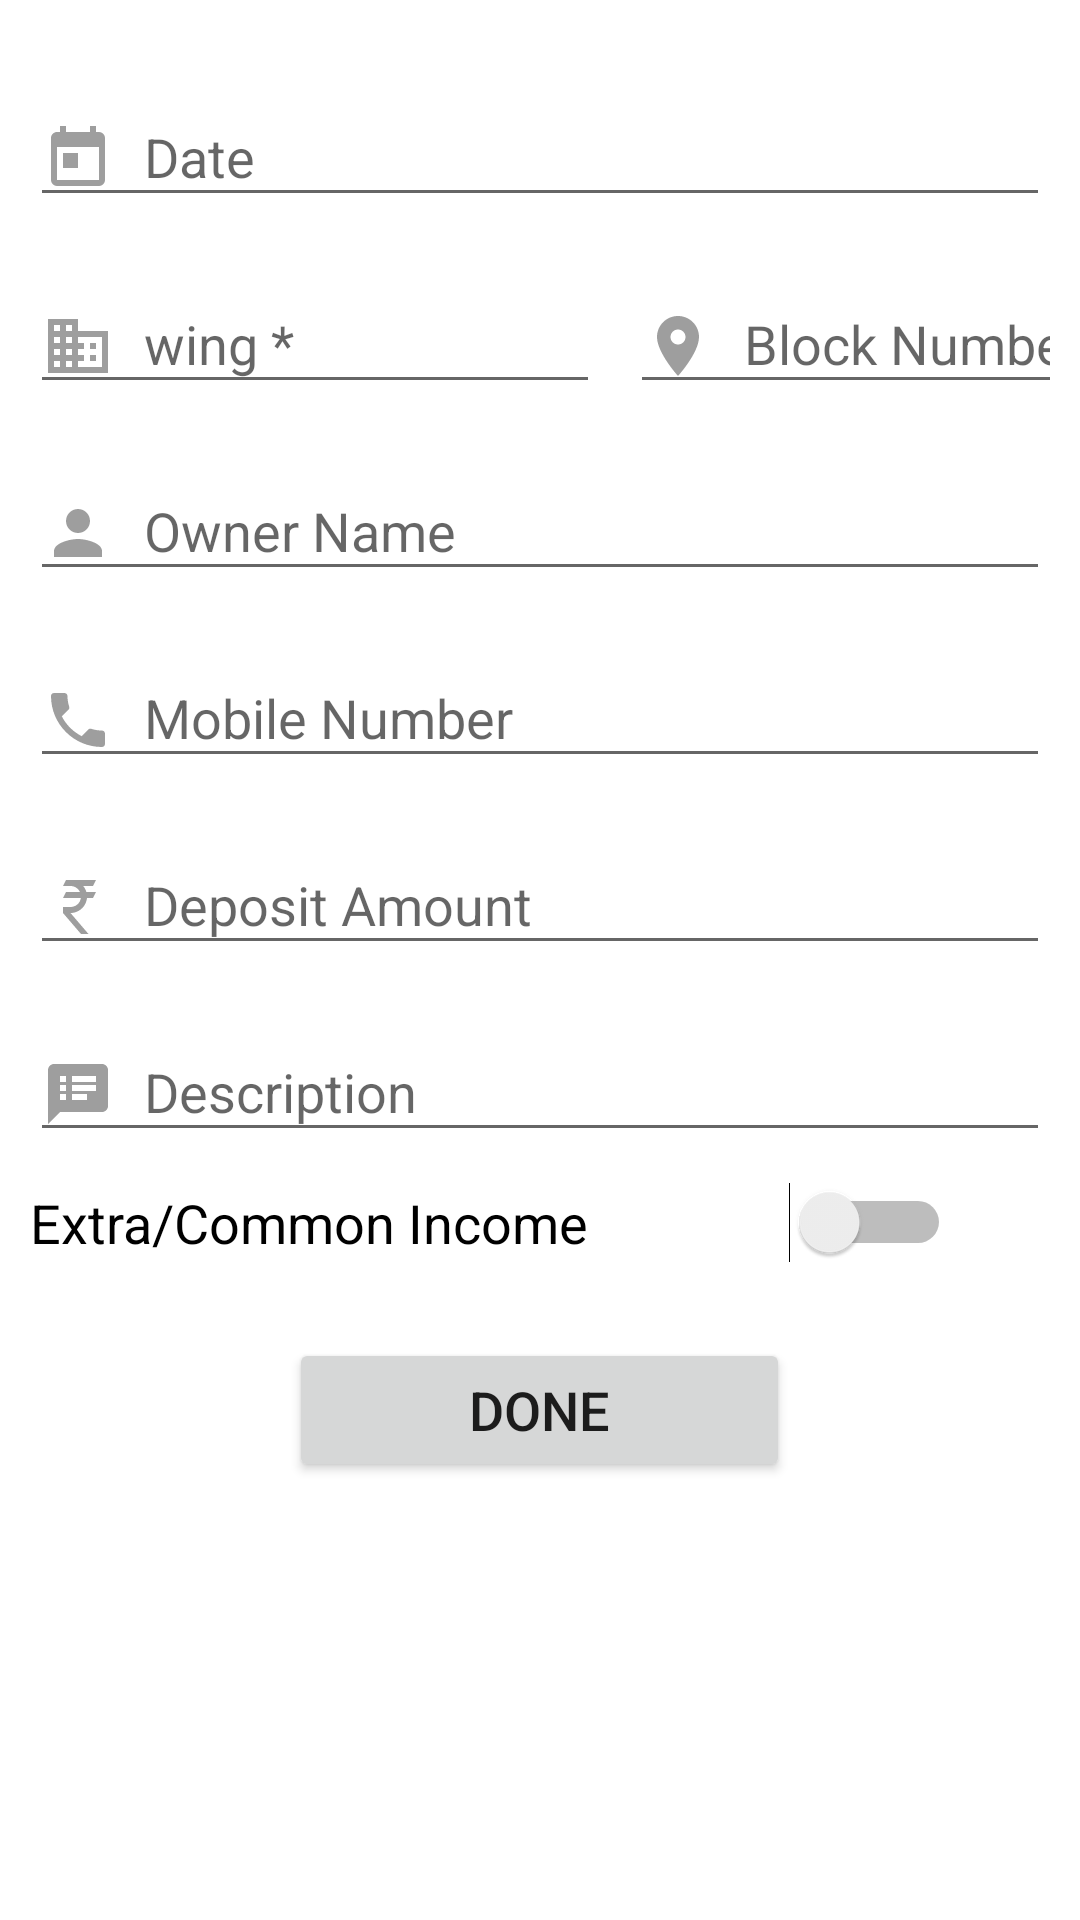

Android layout source for this screen:
<!-- AndroidManifest.xml: application theme MyTheme_Light -->
<!-- res/layout/deposit.xml -->
<?xml version="1.0" encoding="utf-8"?>
<androidx.coordinatorlayout.widget.CoordinatorLayout xmlns:android="http://schemas.android.com/apk/res/android"
    android:layout_width="match_parent"
    android:layout_height="match_parent"
    xmlns:app="http://schemas.android.com/apk/res-auto">

    <ScrollView
        android:layout_width="match_parent"
        android:layout_height="wrap_content"
        android:padding="10dp"
        android:id="@+id/menu1_scroll">

        <LinearLayout
            android:layout_width="match_parent"
            android:layout_height="match_parent"
            android:orientation="vertical">

            <com.google.android.material.textfield.TextInputLayout
                android:layout_width="match_parent"
                android:layout_height="wrap_content"
                android:layout_centerHorizontal="true"
                android:layout_marginTop="10dp">

                <EditText
                    android:id="@+id/menu2_date"
                    android:layout_width="match_parent"
                    android:layout_height="wrap_content"
                    android:drawableLeft="@drawable/calendar_today"
                    android:drawablePadding="10dp"
                    android:ems="10"
                    android:hint="Date "
                    android:textSize="@dimen/font_edit_add_more" />
            </com.google.android.material.textfield.TextInputLayout>

            <LinearLayout
                android:layout_width="match_parent"
                android:layout_height="wrap_content"
                android:orientation="vertical"
                android:id="@+id/depositll">

                <LinearLayout
                    android:layout_width="match_parent"
                    android:layout_height="wrap_content"
                    android:orientation="horizontal">

                    <com.google.android.material.textfield.TextInputLayout
                        android:layout_width="wrap_content"
                        android:layout_height="wrap_content"
                        android:layout_centerHorizontal="true"
                        android:layout_marginTop="10dp">

                        <EditText
                            android:id="@+id/menu2_wing"
                            android:layout_width="190dp"
                            android:layout_height="wrap_content"
                            android:layout_weight="1"
                            android:drawableLeft="@drawable/ic_wing_black_24dp"
                            android:drawablePadding="10dp"
                            android:ems="10"
                            android:hint="wing *"
                            android:singleLine="true"
                            android:textSize="@dimen/font_edit_add_more" />
                    </com.google.android.material.textfield.TextInputLayout>

                    <com.google.android.material.textfield.TextInputLayout
                        android:layout_width="match_parent"
                        android:layout_height="wrap_content"
                        android:layout_centerHorizontal="true"
                        android:layout_marginTop="10dp">

                        <EditText
                            android:id="@+id/menu2_block"
                            android:layout_width="190dp"
                            android:layout_height="wrap_content"
                            android:layout_marginLeft="10dp"
                            android:layout_weight="1"
                            android:drawableLeft="@drawable/ic_location_on_black_24dp"
                            android:drawablePadding="10dp"
                            android:ems="10"
                            android:hint="Block Number *"
                            android:numeric="integer"
                            android:singleLine="true"
                            android:textSize="@dimen/font_edit_add_more" />
                    </com.google.android.material.textfield.TextInputLayout>

                </LinearLayout>


                <com.google.android.material.textfield.TextInputLayout
                    android:layout_width="match_parent"
                    android:layout_height="wrap_content"
                    android:layout_centerHorizontal="true"
                    android:layout_marginTop="10dp">

                    <EditText
                        android:id="@+id/menu2_name"
                        android:layout_width="match_parent"
                        android:layout_height="wrap_content"
                        android:drawableLeft="@drawable/ic_person_black_24dp"
                        android:drawablePadding="10dp"
                        android:ems="10"
                        android:hint="Owner Name "
                        android:textSize="@dimen/font_edit_add_more" />
                </com.google.android.material.textfield.TextInputLayout>

                <com.google.android.material.textfield.TextInputLayout
                    android:layout_width="match_parent"
                    android:layout_height="wrap_content"
                    android:layout_centerHorizontal="true"
                    android:layout_marginTop="10dp">

                    <EditText
                        android:id="@+id/menu2_mobile"
                        android:layout_width="match_parent"
                        android:layout_height="wrap_content"
                        android:layout_weight="1"
                        android:drawableLeft="@drawable/ic_phone_black_24dp"
                        android:drawablePadding="10dp"
                        android:ems="10"
                        android:hint="Mobile Number "
                        android:numeric="integer"
                        android:singleLine="true"
                        android:textSize="@dimen/font_edit_add_more" />
                </com.google.android.material.textfield.TextInputLayout>

            </LinearLayout>

            <com.google.android.material.textfield.TextInputLayout
                android:layout_width="match_parent"
                android:layout_height="wrap_content"
                android:layout_centerHorizontal="true"
                android:layout_marginTop="10dp">

                <EditText
                    android:id="@+id/menu2_amount"
                    android:layout_width="match_parent"
                    android:layout_height="wrap_content"
                    android:layout_weight="1"
                    android:drawableLeft="@drawable/currency_inr"
                    android:drawablePadding="10dp"
                    android:ems="10"
                    android:hint="Deposit Amount"
                    android:numeric="integer"
                    android:singleLine="true"
                    android:textSize="@dimen/font_edit_add_more" />
            </com.google.android.material.textfield.TextInputLayout>

            <com.google.android.material.textfield.TextInputLayout
                android:layout_width="match_parent"
                android:layout_height="wrap_content"
                android:layout_centerHorizontal="true"
                android:layout_marginTop="10dp">

                <EditText
                    android:id="@+id/menu2_Description"
                    android:layout_width="match_parent"
                    android:layout_height="wrap_content"
                    android:layout_weight="1"
                    android:drawableLeft="@drawable/ic_notes_black_24dp"
                    android:drawablePadding="10dp"
                    android:ems="10"
                    android:hint="Description"
                    android:singleLine="false"
                    android:textSize="@dimen/font_edit_add_more" />
            </com.google.android.material.textfield.TextInputLayout>

            <Switch
                android:id="@+id/switch2"
                android:layout_width="307dp"
                android:layout_height="21dp"
                android:layout_marginTop="10dp"
                android:ems="10"
                android:text="Extra/Common Income"
                android:textSize="@dimen/font_edit_add_more" />

            <Button
                android:id="@+id/menu2_btn"
                android:layout_width="wrap_content"
                android:layout_height="wrap_content"
                android:layout_gravity="center_horizontal"
                android:layout_marginTop="25dp"
                android:paddingLeft="60dp"
                android:paddingTop="6dp"
                android:paddingRight="60dp"
                android:paddingBottom="6dp"
                android:text="Done"
                android:textSize="@dimen/font_edit_add_more" />

        </LinearLayout>

    </ScrollView>

</androidx.coordinatorlayout.widget.CoordinatorLayout>
<!-- resources referenced by this layout -->
<resources>
  <dimen name="font_edit_add_more">18sp</dimen>
  <!-- drawable calendar_today (drawable) -->
  <vector xmlns:android="http://schemas.android.com/apk/res/android"
      android:height="24dp"
      android:width="24dp"
      android:viewportWidth="24"
      android:viewportHeight="24">
      <path android:fillColor="@color/drawable" android:pathData="M7,10H12V15H7M19,19H5V8H19M19,3H18V1H16V3H8V1H6V3H5C3.89,3 3,3.9 3,5V19A2,2 0 0,0 5,21H19A2,2 0 0,0 21,19V5A2,2 0 0,0 19,3Z" />
  </vector>
  <!-- drawable currency_inr (drawable) -->
  <vector xmlns:android="http://schemas.android.com/apk/res/android"
      android:height="24dp"
      android:width="24dp"
      android:viewportWidth="24"
      android:viewportHeight="24">
      <path android:fillColor="@color/drawable" android:pathData="M8,3H18L17,5H13.74C14.22,5.58 14.58,6.26 14.79,7H18L17,9H15C14.75,11.57 12.74,13.63 10.2,13.96V14H9.5L15.5,21H13L7,14V12H9.5V12C11.26,12 12.72,10.7 12.96,9H7L8,7H12.66C12.1,5.82 10.9,5 9.5,5H7L8,3Z" />
  </vector>
  <!-- drawable ic_location_on_black_24dp (drawable) -->
  <vector xmlns:android="http://schemas.android.com/apk/res/android"
          android:width="24dp"
          android:height="24dp"
          android:viewportWidth="24.0"
          android:viewportHeight="24.0">
      <path
          android:fillColor="@color/drawable"
          android:pathData="M12,2C8.13,2 5,5.13 5,9c0,5.25 7,13 7,13s7,-7.75 7,-13c0,-3.87 -3.13,-7 -7,-7zM12,11.5c-1.38,0 -2.5,-1.12 -2.5,-2.5s1.12,-2.5 2.5,-2.5 2.5,1.12 2.5,2.5 -1.12,2.5 -2.5,2.5z"/>
  </vector>
  <!-- drawable ic_notes_black_24dp (drawable) -->
  <vector xmlns:android="http://schemas.android.com/apk/res/android"
          android:width="24dp"
          android:height="24dp"
          android:viewportWidth="24.0"
          android:viewportHeight="24.0">
      <path
          android:fillColor="@color/drawable"
          android:pathData="M20,2L4,2c-1.1,0 -1.99,0.9 -1.99,2L2,22l4,-4h14c1.1,0 2,-0.9 2,-2L22,4c0,-1.1 -0.9,-2 -2,-2zM8,14L6,14v-2h2v2zM8,11L6,11L6,9h2v2zM8,8L6,8L6,6h2v2zM15,14h-5v-2h5v2zM18,11h-8L10,9h8v2zM18,8h-8L10,6h8v2z"/>
  </vector>
  <!-- drawable ic_person_black_24dp (drawable) -->
  <vector xmlns:android="http://schemas.android.com/apk/res/android"
          android:width="24dp"
          android:height="24dp"
          android:viewportWidth="24.0"
          android:viewportHeight="24.0">
      <path
          android:fillColor="@color/drawable"
          android:pathData="M12,12c2.21,0 4,-1.79 4,-4s-1.79,-4 -4,-4 -4,1.79 -4,4 1.79,4 4,4zM12,14c-2.67,0 -8,1.34 -8,4v2h16v-2c0,-2.66 -5.33,-4 -8,-4z"/>
  </vector>
  <!-- drawable ic_wing_black_24dp (drawable) -->
  <vector xmlns:android="http://schemas.android.com/apk/res/android"
          android:width="24dp"
          android:height="24dp"
          android:viewportWidth="24.0"
          android:viewportHeight="24.0">
      <path
          android:fillColor="@color/drawable"
          android:pathData="M12,7L12,3L2,3v18h20L22,7L12,7zM6,19L4,19v-2h2v2zM6,15L4,15v-2h2v2zM6,11L4,11L4,9h2v2zM6,7L4,7L4,5h2v2zM10,19L8,19v-2h2v2zM10,15L8,15v-2h2v2zM10,11L8,11L8,9h2v2zM10,7L8,7L8,5h2v2zM20,19h-8v-2h2v-2h-2v-2h2v-2h-2L12,9h8v10zM18,11h-2v2h2v-2zM18,15h-2v2h2v-2z"/>
  </vector>
  <style name="MyTheme_Light" parent="Theme.MaterialComponents.Light.DarkActionBar">
          
          <item name="colorPrimary">@color/colorPrimary_Light</item>
          <item name="colorPrimaryDark">@color/colorPrimaryDark_Light</item>
          <item name="colorAccent">@color/colorAccent_Light</item>
          <item name="textInputStyle">@style/AppTextField</item>
      </style>
  <color name="drawable">#9e9e9e</color>
  <color name="colorPrimary_Light">#344955</color>
  <color name="colorPrimaryDark_Light">#232F34</color>
  <color name="colorAccent_Light">#344955</color>
  <style name="AppTextField" parent="Widget.Design.TextInputLayout" />
</resources>
